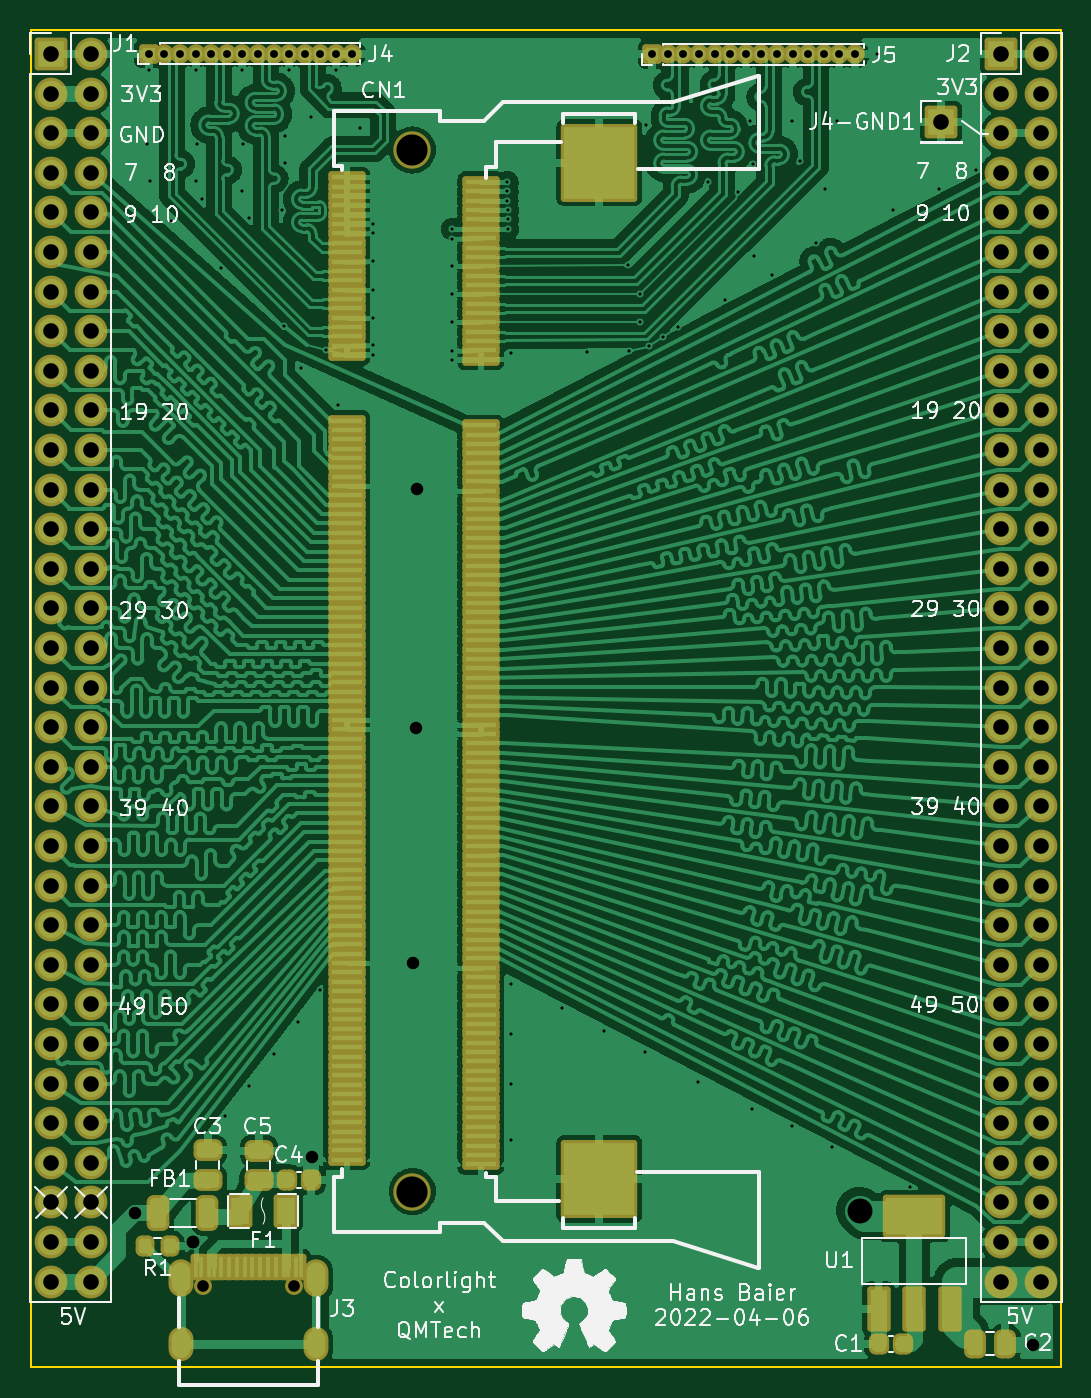
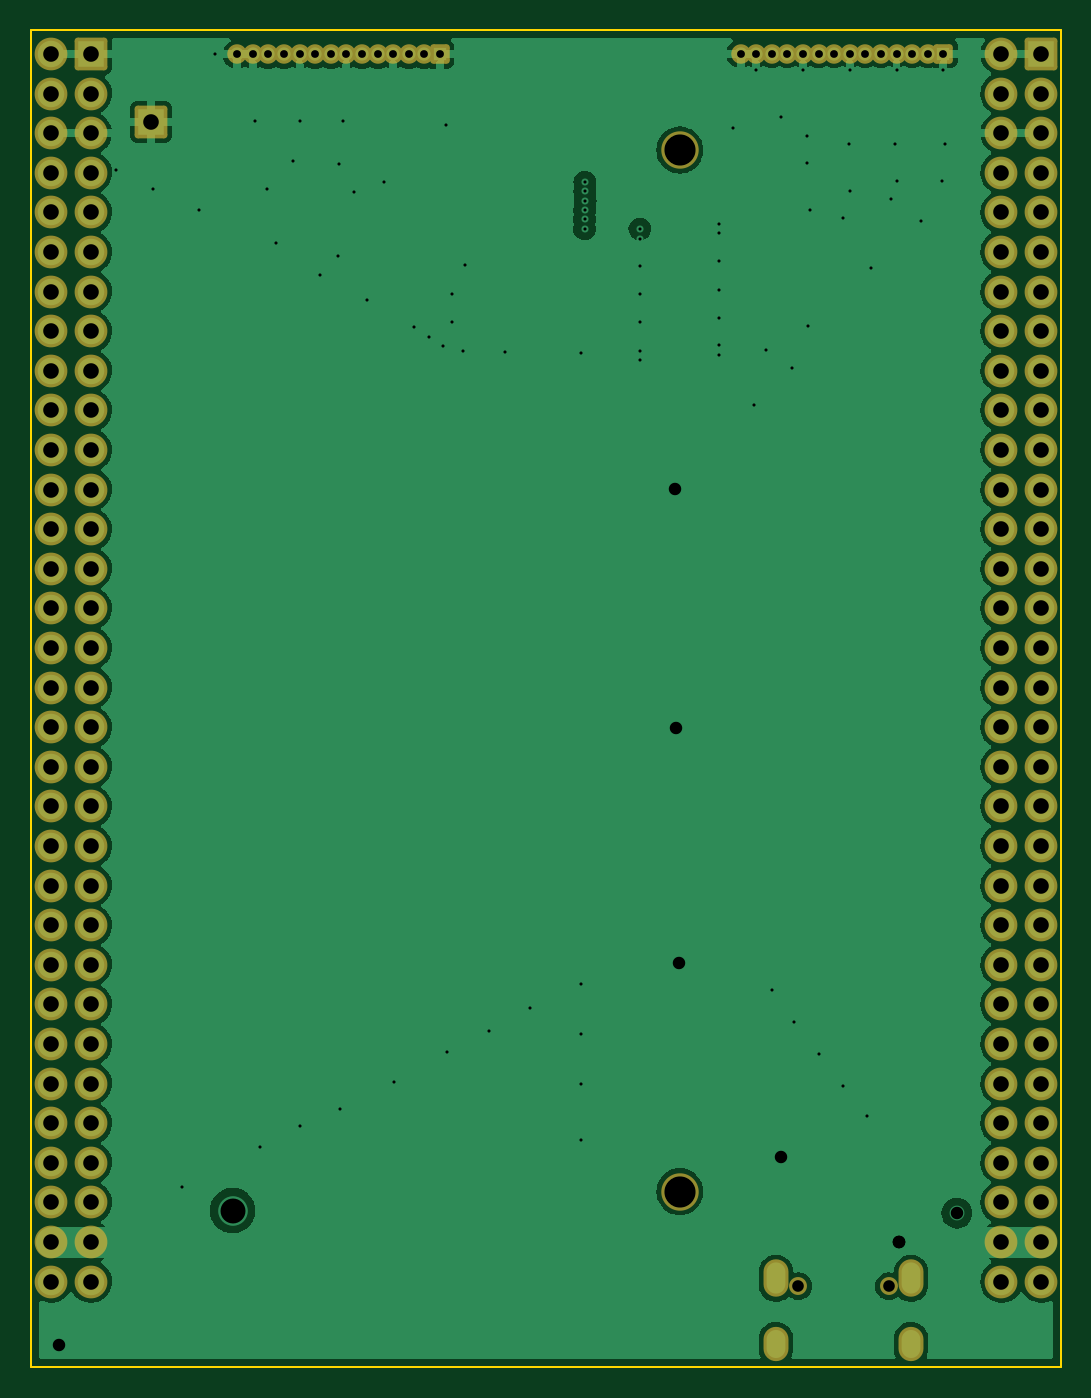
Circuit board: 13 layer files. Board 66.0 x 85.7 mm.
- bottom_copper: Colorlight2QMTech-CuBottom.gbr (113715 bytes)
- inner_copper: Colorlight2QMTech-CuIn1.gbr (110723 bytes)
- inner_copper: Colorlight2QMTech-CuIn2.gbr (228267 bytes)
- top_copper: Colorlight2QMTech-CuTop.gbr (509410 bytes)
- outline: Colorlight2QMTech-EdgeCuts.gbr (748 bytes)
- bottom_mask: Colorlight2QMTech-MaskBottom.gbr (5727 bytes)
- top_mask: Colorlight2QMTech-MaskTop.gbr (13238 bytes)
- drill: Colorlight2QMTech-NPTH.drl (327 bytes)
- drill: Colorlight2QMTech-PTH.drl (4380 bytes)
- paste: Colorlight2QMTech-PasteBottom.gbr (710 bytes)
- paste: Colorlight2QMTech-PasteTop.gbr (8322 bytes)
- bottom_silk: Colorlight2QMTech-SilkBottom.gbr (519 bytes)
- top_silk: Colorlight2QMTech-SilkTop.gbr (65407 bytes)

=== bottom_copper: Colorlight2QMTech-CuBottom.gbr (113715 bytes, source omitted) ===
=== inner_copper: Colorlight2QMTech-CuIn1.gbr (110723 bytes, source omitted) ===
=== inner_copper: Colorlight2QMTech-CuIn2.gbr (228267 bytes, source omitted) ===
=== top_copper: Colorlight2QMTech-CuTop.gbr (509410 bytes, source omitted) ===
=== outline: Colorlight2QMTech-EdgeCuts.gbr ===
%TF.GenerationSoftware,KiCad,Pcbnew,6.0.4-6f826c9f35~116~ubuntu20.04.1*%
%TF.CreationDate,2022-04-29T04:31:16+07:00*%
%TF.ProjectId,Colorlight2QMTech,436f6c6f-726c-4696-9768-7432514d5465,rev?*%
%TF.SameCoordinates,Original*%
%TF.FileFunction,Profile,NP*%
%FSLAX46Y46*%
G04 Gerber Fmt 4.6, Leading zero omitted, Abs format (unit mm)*
G04 Created by KiCad (PCBNEW 6.0.4-6f826c9f35~116~ubuntu20.04.1) date 2022-04-29 04:31:16*
%MOMM*%
%LPD*%
G01*
G04 APERTURE LIST*
%TA.AperFunction,Profile*%
%ADD10C,0.150000*%
%TD*%
G04 APERTURE END LIST*
D10*
X93980000Y-126365000D02*
X160020000Y-126365000D01*
X160020000Y-126365000D02*
X160020000Y-40640000D01*
X160020000Y-40640000D02*
X93980000Y-40640000D01*
X93980000Y-40640000D02*
X93980000Y-126365000D01*
M02*

=== bottom_mask: Colorlight2QMTech-MaskBottom.gbr ===
%TF.GenerationSoftware,KiCad,Pcbnew,6.0.4-6f826c9f35~116~ubuntu20.04.1*%
%TF.CreationDate,2022-04-29T04:31:16+07:00*%
%TF.ProjectId,Colorlight2QMTech,436f6c6f-726c-4696-9768-7432514d5465,rev?*%
%TF.SameCoordinates,Original*%
%TF.FileFunction,Soldermask,Bot*%
%TF.FilePolarity,Negative*%
%FSLAX46Y46*%
G04 Gerber Fmt 4.6, Leading zero omitted, Abs format (unit mm)*
G04 Created by KiCad (PCBNEW 6.0.4-6f826c9f35~116~ubuntu20.04.1) date 2022-04-29 04:31:16*
%MOMM*%
%LPD*%
G01*
G04 APERTURE LIST*
G04 Aperture macros list*
%AMRoundRect*
0 Rectangle with rounded corners*
0 $1 Rounding radius*
0 $2 $3 $4 $5 $6 $7 $8 $9 X,Y pos of 4 corners*
0 Add a 4 corners polygon primitive as box body*
4,1,4,$2,$3,$4,$5,$6,$7,$8,$9,$2,$3,0*
0 Add four circle primitives for the rounded corners*
1,1,$1+$1,$2,$3*
1,1,$1+$1,$4,$5*
1,1,$1+$1,$6,$7*
1,1,$1+$1,$8,$9*
0 Add four rect primitives between the rounded corners*
20,1,$1+$1,$2,$3,$4,$5,0*
20,1,$1+$1,$4,$5,$6,$7,0*
20,1,$1+$1,$6,$7,$8,$9,0*
20,1,$1+$1,$8,$9,$2,$3,0*%
G04 Aperture macros list end*
%ADD10RoundRect,0.200000X-0.850000X-0.850000X0.850000X-0.850000X0.850000X0.850000X-0.850000X0.850000X0*%
%ADD11O,2.100000X2.100000*%
%ADD12RoundRect,0.200000X0.425000X-0.425000X0.425000X0.425000X-0.425000X0.425000X-0.425000X-0.425000X0*%
%ADD13O,1.250000X1.250000*%
%ADD14C,2.400000*%
%ADD15C,1.150000*%
%ADD16O,1.600000X2.400000*%
%ADD17O,1.600000X2.200000*%
G04 APERTURE END LIST*
D10*
%TO.C,J1*%
X95250000Y-42164000D03*
D11*
X97790000Y-42164000D03*
X95250000Y-44704000D03*
X97790000Y-44704000D03*
X95250000Y-47244000D03*
X97790000Y-47244000D03*
X95250000Y-49784000D03*
X97790000Y-49784000D03*
X95250000Y-52324000D03*
X97790000Y-52324000D03*
X95250000Y-54864000D03*
X97790000Y-54864000D03*
X95250000Y-57404000D03*
X97790000Y-57404000D03*
X95250000Y-59944000D03*
X97790000Y-59944000D03*
X95250000Y-62484000D03*
X97790000Y-62484000D03*
X95250000Y-65024000D03*
X97790000Y-65024000D03*
X95250000Y-67564000D03*
X97790000Y-67564000D03*
X95250000Y-70104000D03*
X97790000Y-70104000D03*
X95250000Y-72644000D03*
X97790000Y-72644000D03*
X95250000Y-75184000D03*
X97790000Y-75184000D03*
X95250000Y-77724000D03*
X97790000Y-77724000D03*
X95250000Y-80264000D03*
X97790000Y-80264000D03*
X95250000Y-82804000D03*
X97790000Y-82804000D03*
X95250000Y-85344000D03*
X97790000Y-85344000D03*
X95250000Y-87884000D03*
X97790000Y-87884000D03*
X95250000Y-90424000D03*
X97790000Y-90424000D03*
X95250000Y-92964000D03*
X97790000Y-92964000D03*
X95250000Y-95504000D03*
X97790000Y-95504000D03*
X95250000Y-98044000D03*
X97790000Y-98044000D03*
X95250000Y-100584000D03*
X97790000Y-100584000D03*
X95250000Y-103124000D03*
X97790000Y-103124000D03*
X95250000Y-105664000D03*
X97790000Y-105664000D03*
X95250000Y-108204000D03*
X97790000Y-108204000D03*
X95250000Y-110744000D03*
X97790000Y-110744000D03*
X95250000Y-113284000D03*
X97790000Y-113284000D03*
X95250000Y-115824000D03*
X97790000Y-115824000D03*
X95250000Y-118364000D03*
X97790000Y-118364000D03*
X95250000Y-120904000D03*
X97790000Y-120904000D03*
%TD*%
D12*
%TO.C,J5*%
X133809600Y-42189400D03*
D13*
X134809600Y-42189400D03*
X135809600Y-42189400D03*
X136809600Y-42189400D03*
X137809600Y-42189400D03*
X138809600Y-42189400D03*
X139809600Y-42189400D03*
X140809600Y-42189400D03*
X141809600Y-42189400D03*
X142809600Y-42189400D03*
X143809600Y-42189400D03*
X144809600Y-42189400D03*
X145809600Y-42189400D03*
X146809600Y-42189400D03*
%TD*%
D14*
%TO.C,CN1*%
X118422500Y-115128000D03*
X118422500Y-48328000D03*
%TD*%
D10*
%TO.C,J2*%
X156210000Y-42164000D03*
D11*
X158750000Y-42164000D03*
X156210000Y-44704000D03*
X158750000Y-44704000D03*
X156210000Y-47244000D03*
X158750000Y-47244000D03*
X156210000Y-49784000D03*
X158750000Y-49784000D03*
X156210000Y-52324000D03*
X158750000Y-52324000D03*
X156210000Y-54864000D03*
X158750000Y-54864000D03*
X156210000Y-57404000D03*
X158750000Y-57404000D03*
X156210000Y-59944000D03*
X158750000Y-59944000D03*
X156210000Y-62484000D03*
X158750000Y-62484000D03*
X156210000Y-65024000D03*
X158750000Y-65024000D03*
X156210000Y-67564000D03*
X158750000Y-67564000D03*
X156210000Y-70104000D03*
X158750000Y-70104000D03*
X156210000Y-72644000D03*
X158750000Y-72644000D03*
X156210000Y-75184000D03*
X158750000Y-75184000D03*
X156210000Y-77724000D03*
X158750000Y-77724000D03*
X156210000Y-80264000D03*
X158750000Y-80264000D03*
X156210000Y-82804000D03*
X158750000Y-82804000D03*
X156210000Y-85344000D03*
X158750000Y-85344000D03*
X156210000Y-87884000D03*
X158750000Y-87884000D03*
X156210000Y-90424000D03*
X158750000Y-90424000D03*
X156210000Y-92964000D03*
X158750000Y-92964000D03*
X156210000Y-95504000D03*
X158750000Y-95504000D03*
X156210000Y-98044000D03*
X158750000Y-98044000D03*
X156210000Y-100584000D03*
X158750000Y-100584000D03*
X156210000Y-103124000D03*
X158750000Y-103124000D03*
X156210000Y-105664000D03*
X158750000Y-105664000D03*
X156210000Y-108204000D03*
X158750000Y-108204000D03*
X156210000Y-110744000D03*
X158750000Y-110744000D03*
X156210000Y-113284000D03*
X158750000Y-113284000D03*
X156210000Y-115824000D03*
X158750000Y-115824000D03*
X156210000Y-118364000D03*
X158750000Y-118364000D03*
X156210000Y-120904000D03*
X158750000Y-120904000D03*
%TD*%
D12*
%TO.C,J4*%
X101523800Y-42138600D03*
D13*
X102523800Y-42138600D03*
X103523800Y-42138600D03*
X104523800Y-42138600D03*
X105523800Y-42138600D03*
X106523800Y-42138600D03*
X107523800Y-42138600D03*
X108523800Y-42138600D03*
X109523800Y-42138600D03*
X110523800Y-42138600D03*
X111523800Y-42138600D03*
X112523800Y-42138600D03*
X113523800Y-42138600D03*
X114523800Y-42138600D03*
%TD*%
D10*
%TO.C,J4-GND1*%
X152349200Y-46532800D03*
%TD*%
D15*
%TO.C,J3*%
X110819000Y-121200000D03*
X105019000Y-121200000D03*
D16*
X112249000Y-120700000D03*
D17*
X112249000Y-124900000D03*
X103589000Y-124900000D03*
D16*
X103589000Y-120700000D03*
%TD*%
M02*

=== top_mask: Colorlight2QMTech-MaskTop.gbr (13238 bytes, source omitted) ===
=== drill: Colorlight2QMTech-NPTH.drl ===
M48
; DRILL file {KiCad 6.0.4-6f826c9f35~116~ubuntu20.04.1} date Jum 29 Apr 2022 04:31:16 
; FORMAT={-:-/ absolute / inch / decimal}
; #@! TF.CreationDate,2022-04-29T04:31:16+07:00
; #@! TF.GenerationSoftware,Kicad,Pcbnew,6.0.4-6f826c9f35~116~ubuntu20.04.1
; #@! TF.FileFunction,NonPlated,1,4,NPTH
FMAT,2
INCH
%
G90
G05
T0
M30

=== drill: Colorlight2QMTech-PTH.drl ===
M48
; DRILL file {KiCad 6.0.4-6f826c9f35~116~ubuntu20.04.1} date Jum 29 Apr 2022 04:31:16 
; FORMAT={-:-/ absolute / inch / decimal}
; #@! TF.CreationDate,2022-04-29T04:31:16+07:00
; #@! TF.GenerationSoftware,Kicad,Pcbnew,6.0.4-6f826c9f35~116~ubuntu20.04.1
; #@! TF.FileFunction,Plated,1,4,PTH
FMAT,2
INCH
; #@! TA.AperFunction,Plated,PTH,ViaDrill
T1C0.0079
; #@! TA.AperFunction,Plated,PTH,ComponentDrill
T2C0.0197
; #@! TA.AperFunction,Plated,PTH,ComponentDrill
T3C0.0295
; #@! TA.AperFunction,Plated,PTH,ComponentDrill
T4C0.0315
; #@! TA.AperFunction,Plated,PTH,ViaDrill
T5C0.0315
; #@! TA.AperFunction,Plated,PTH,ComponentDrill
T6C0.0394
; #@! TA.AperFunction,Plated,PTH,ViaDrill
T7C0.0630
; #@! TA.AperFunction,Plated,PTH,ComponentDrill
T8C0.0787
%
G90
G05
T1
X3.993Y-1.887
X3.997Y-1.7
X3.999Y-1.982
X4.053Y-2.081
X4.115Y-1.7
X4.115Y-1.981
X4.118Y-1.887
X4.13Y-2.027
X4.179Y-2.2
X4.19Y-4.343
X4.233Y-1.7
X4.233Y-2.005
X4.234Y-1.887
X4.249Y-2.073
X4.249Y-4.265
X4.312Y-4.185
X4.333Y-2.055
X4.338Y-2.348
X4.34Y-1.867
X4.34Y-1.936
X4.351Y-1.701
X4.373Y-4.105
X4.38Y-2.454
X4.406Y-1.819
X4.43Y-4.023
X4.444Y-2.408
X4.47Y-1.701
X4.474Y-2.546
X4.529Y-1.847
X4.563Y-2.089
X4.563Y-2.113
X4.563Y-2.184
X4.563Y-2.255
X4.563Y-2.326
X4.563Y-2.396
X4.563Y-2.42
X4.763Y-2.102
X4.763Y-2.126
X4.763Y-2.196
X4.763Y-2.267
X4.763Y-2.338
X4.763Y-2.409
X4.763Y-2.433
X4.9017Y-2.0306
X4.902Y-1.9835
X4.902Y-2.0069
X4.9026Y-2.0542
X4.9026Y-2.0778
X4.9026Y-2.1015
X4.911Y-4.009
X4.911Y-4.136
X4.911Y-4.262
X4.911Y-4.403
X4.912Y-2.415
X5.04Y-4.07
X5.103Y-2.413
X5.145Y-4.127
X5.206Y-2.194
X5.209Y-2.411
X5.2365Y-2.2655
X5.238Y-2.338
X5.249Y-4.18
X5.252Y-1.839
X5.261Y-2.398
X5.2961Y-2.3741
X5.333Y-2.349
X5.384Y-4.255
X5.409Y-1.983
X5.452Y-2.281
X5.485Y-2.009
X5.514Y-1.83
X5.521Y-4.323
X5.523Y-1.937
X5.525Y-2.169
X5.57Y-2.217
X5.622Y-1.829
X5.622Y-4.368
X5.64Y-1.931
X5.682Y-2.138
X5.704Y-2.001
X5.723Y-4.42
X5.734Y-1.83
X5.835Y-1.66
X5.877Y-2.053
X5.919Y-4.521
X5.992Y-2.001
X6.086Y-1.954
T2
X3.997Y-1.659
X4.0364Y-1.659
X4.0757Y-1.659
X4.1151Y-1.659
X4.1545Y-1.659
X4.1939Y-1.659
X4.2332Y-1.659
X4.2726Y-1.659
X4.312Y-1.659
X4.3513Y-1.659
X4.3907Y-1.659
X4.4301Y-1.659
X4.4694Y-1.659
X4.5088Y-1.659
X5.2681Y-1.661
X5.3075Y-1.661
X5.3468Y-1.661
X5.3862Y-1.661
X5.4256Y-1.661
X5.4649Y-1.661
X5.5043Y-1.661
X5.5437Y-1.661
X5.5831Y-1.661
X5.6224Y-1.661
X5.6618Y-1.661
X5.7012Y-1.661
X5.7405Y-1.661
X5.7799Y-1.661
T3
X4.1346Y-4.7717
X4.363Y-4.7717
T5
X3.9628Y-4.5872
X4.108Y-4.661
X4.108Y-4.661
X4.108Y-4.661
X4.4079Y-4.445
X4.6642Y-3.9558
X4.672Y-3.362
X4.674Y-2.758
X6.2308Y-4.9192
T6
X3.75Y-1.66
X3.75Y-1.76
X3.75Y-1.86
X3.75Y-1.96
X3.75Y-2.06
X3.75Y-2.16
X3.75Y-2.26
X3.75Y-2.36
X3.75Y-2.46
X3.75Y-2.56
X3.75Y-2.66
X3.75Y-2.76
X3.75Y-2.86
X3.75Y-2.96
X3.75Y-3.06
X3.75Y-3.16
X3.75Y-3.26
X3.75Y-3.36
X3.75Y-3.46
X3.75Y-3.56
X3.75Y-3.66
X3.75Y-3.76
X3.75Y-3.86
X3.75Y-3.96
X3.75Y-4.06
X3.75Y-4.16
X3.75Y-4.26
X3.75Y-4.36
X3.75Y-4.46
X3.75Y-4.56
X3.75Y-4.66
X3.75Y-4.76
X3.85Y-1.66
X3.85Y-1.76
X3.85Y-1.86
X3.85Y-1.96
X3.85Y-2.06
X3.85Y-2.16
X3.85Y-2.26
X3.85Y-2.36
X3.85Y-2.46
X3.85Y-2.56
X3.85Y-2.66
X3.85Y-2.76
X3.85Y-2.86
X3.85Y-2.96
X3.85Y-3.06
X3.85Y-3.16
X3.85Y-3.26
X3.85Y-3.36
X3.85Y-3.46
X3.85Y-3.56
X3.85Y-3.66
X3.85Y-3.76
X3.85Y-3.86
X3.85Y-3.96
X3.85Y-4.06
X3.85Y-4.16
X3.85Y-4.26
X3.85Y-4.36
X3.85Y-4.46
X3.85Y-4.56
X3.85Y-4.66
X3.85Y-4.76
X5.998Y-1.832
X6.15Y-1.66
X6.15Y-1.76
X6.15Y-1.86
X6.15Y-1.96
X6.15Y-2.06
X6.15Y-2.16
X6.15Y-2.26
X6.15Y-2.36
X6.15Y-2.46
X6.15Y-2.56
X6.15Y-2.66
X6.15Y-2.76
X6.15Y-2.86
X6.15Y-2.96
X6.15Y-3.06
X6.15Y-3.16
X6.15Y-3.26
X6.15Y-3.36
X6.15Y-3.46
X6.15Y-3.56
X6.15Y-3.66
X6.15Y-3.76
X6.15Y-3.86
X6.15Y-3.96
X6.15Y-4.06
X6.15Y-4.16
X6.15Y-4.26
X6.15Y-4.36
X6.15Y-4.46
X6.15Y-4.56
X6.15Y-4.66
X6.15Y-4.76
X6.25Y-1.66
X6.25Y-1.76
X6.25Y-1.86
X6.25Y-1.96
X6.25Y-2.06
X6.25Y-2.16
X6.25Y-2.26
X6.25Y-2.36
X6.25Y-2.46
X6.25Y-2.56
X6.25Y-2.66
X6.25Y-2.76
X6.25Y-2.86
X6.25Y-2.96
X6.25Y-3.06
X6.25Y-3.16
X6.25Y-3.26
X6.25Y-3.36
X6.25Y-3.46
X6.25Y-3.56
X6.25Y-3.66
X6.25Y-3.76
X6.25Y-3.86
X6.25Y-3.96
X6.25Y-4.06
X6.25Y-4.16
X6.25Y-4.26
X6.25Y-4.36
X6.25Y-4.46
X6.25Y-4.56
X6.25Y-4.66
X6.25Y-4.76
T7
X5.7918Y-4.5806
T8
X4.6623Y-1.9027
X4.6623Y-4.5326
T4
G00X4.0783Y-4.7362
M15
G01X4.0783Y-4.7677
M16
G05
G00X4.0783Y-4.9055
M15
G01X4.0783Y-4.9291
M16
G05
G00X4.4193Y-4.7362
M15
G01X4.4193Y-4.7677
M16
G05
G00X4.4193Y-4.9055
M15
G01X4.4193Y-4.9291
M16
G05
T0
M30

=== paste: Colorlight2QMTech-PasteBottom.gbr ===
%TF.GenerationSoftware,KiCad,Pcbnew,6.0.4-6f826c9f35~116~ubuntu20.04.1*%
%TF.CreationDate,2022-04-29T04:31:16+07:00*%
%TF.ProjectId,Colorlight2QMTech,436f6c6f-726c-4696-9768-7432514d5465,rev?*%
%TF.SameCoordinates,Original*%
%TF.FileFunction,Paste,Bot*%
%TF.FilePolarity,Positive*%
%FSLAX46Y46*%
G04 Gerber Fmt 4.6, Leading zero omitted, Abs format (unit mm)*
G04 Created by KiCad (PCBNEW 6.0.4-6f826c9f35~116~ubuntu20.04.1) date 2022-04-29 04:31:16*
%MOMM*%
%LPD*%
G01*
G04 APERTURE LIST*
%ADD10O,1.200000X2.000000*%
%ADD11O,1.200000X1.800000*%
G04 APERTURE END LIST*
D10*
%TO.C,J3*%
X112249000Y-120700000D03*
D11*
X112249000Y-124900000D03*
X103589000Y-124900000D03*
D10*
X103589000Y-120700000D03*
%TD*%
M02*

=== paste: Colorlight2QMTech-PasteTop.gbr (8322 bytes, source omitted) ===
=== bottom_silk: Colorlight2QMTech-SilkBottom.gbr ===
%TF.GenerationSoftware,KiCad,Pcbnew,6.0.4-6f826c9f35~116~ubuntu20.04.1*%
%TF.CreationDate,2022-04-29T04:31:16+07:00*%
%TF.ProjectId,Colorlight2QMTech,436f6c6f-726c-4696-9768-7432514d5465,rev?*%
%TF.SameCoordinates,Original*%
%TF.FileFunction,Legend,Bot*%
%TF.FilePolarity,Positive*%
%FSLAX46Y46*%
G04 Gerber Fmt 4.6, Leading zero omitted, Abs format (unit mm)*
G04 Created by KiCad (PCBNEW 6.0.4-6f826c9f35~116~ubuntu20.04.1) date 2022-04-29 04:31:16*
%MOMM*%
%LPD*%
G01*
G04 APERTURE LIST*
G04 APERTURE END LIST*
M02*

=== top_silk: Colorlight2QMTech-SilkTop.gbr (65407 bytes, source omitted) ===
